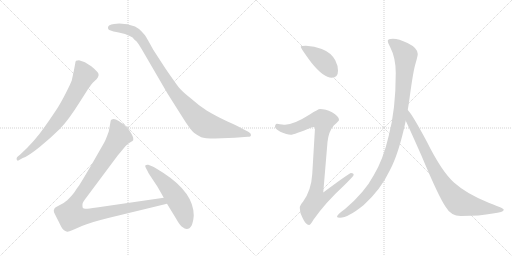
t = 0.00 s
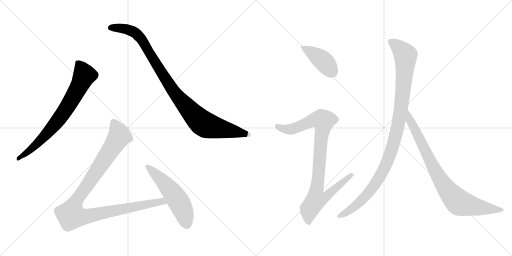
t = 1.51 s
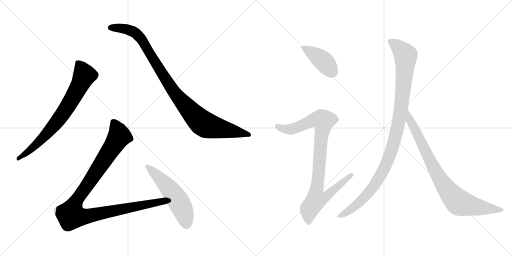
t = 3.03 s
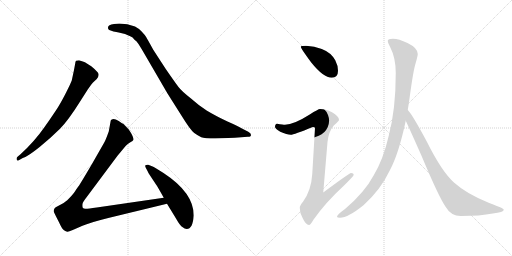
t = 4.54 s
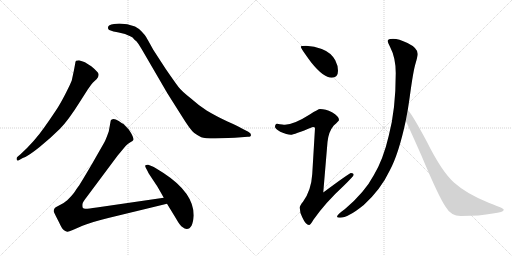
t = 6.06 s
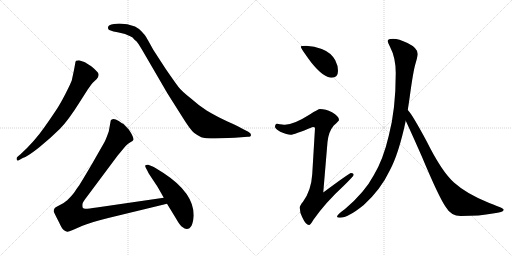
t = 7.57 s

The animated SVG that drew these frames (rendered in a browser with its animation timeline set to each time). Animation: 8 CSS @keyframes rules; one cycle of 7.57 s.

<svg version="1.1" viewBox="0 0 2048 1024" xmlns="http://www.w3.org/2000/svg">
  <g stroke="lightgray" stroke-dasharray="1,1" stroke-width="1" transform="scale(4, 4)">
    <line x1="0" y1="0" x2="256" y2="256"></line>
    <line x1="256" y1="0" x2="0" y2="256"></line>
    <line x1="128" y1="0" x2="128" y2="256"></line>
    <line x1="0" y1="128" x2="256" y2="128"></line>
    <line x1="256" y1="0" x2="512" y2="256"></line>
    <line x1="512" y1="0" x2="256" y2="256"></line>
    <line x1="384" y1="0" x2="384" y2="256"></line>
    <line x1="256" y1="128" x2="512" y2="128"></line>
  </g>
<g transform="scale(1, -1) translate(0, -850)">
   <style type="text/css">
    @keyframes keyframes0 {
      from {
       stroke: black;
       stroke-dashoffset: 744;
       stroke-width: 128;
       }
       71% {
       animation-timing-function: step-end;
       stroke: black;
       stroke-dashoffset: 0;
       stroke-width: 128;
       }
       to {
       stroke: black;
       stroke-width: 1024;
       }
       }
       #make-me-a-hanzi-animation-0 {
         animation: keyframes0 0.855469s both;
         animation-delay: 0.000000s;
         animation-timing-function: linear;
       }
    @keyframes keyframes1 {
      from {
       stroke: black;
       stroke-dashoffset: 1001;
       stroke-width: 128;
       }
       77% {
       animation-timing-function: step-end;
       stroke: black;
       stroke-dashoffset: 0;
       stroke-width: 128;
       }
       to {
       stroke: black;
       stroke-width: 1024;
       }
       }
       #make-me-a-hanzi-animation-1 {
         animation: keyframes1 1.064616s both;
         animation-delay: 0.855469s;
         animation-timing-function: linear;
       }
    @keyframes keyframes2 {
      from {
       stroke: black;
       stroke-dashoffset: 1068;
       stroke-width: 128;
       }
       78% {
       animation-timing-function: step-end;
       stroke: black;
       stroke-dashoffset: 0;
       stroke-width: 128;
       }
       to {
       stroke: black;
       stroke-width: 1024;
       }
       }
       #make-me-a-hanzi-animation-2 {
         animation: keyframes2 1.119141s both;
         animation-delay: 1.920085s;
         animation-timing-function: linear;
       }
    @keyframes keyframes3 {
      from {
       stroke: black;
       stroke-dashoffset: 541;
       stroke-width: 128;
       }
       64% {
       animation-timing-function: step-end;
       stroke: black;
       stroke-dashoffset: 0;
       stroke-width: 128;
       }
       to {
       stroke: black;
       stroke-width: 1024;
       }
       }
       #make-me-a-hanzi-animation-3 {
         animation: keyframes3 0.690267s both;
         animation-delay: 3.039225s;
         animation-timing-function: linear;
       }
    @keyframes keyframes4 {
      from {
       stroke: black;
       stroke-dashoffset: 416;
       stroke-width: 128;
       }
       58% {
       animation-timing-function: step-end;
       stroke: black;
       stroke-dashoffset: 0;
       stroke-width: 128;
       }
       to {
       stroke: black;
       stroke-width: 1024;
       }
       }
       #make-me-a-hanzi-animation-4 {
         animation: keyframes4 0.588542s both;
         animation-delay: 3.729492s;
         animation-timing-function: linear;
       }
    @keyframes keyframes5 {
      from {
       stroke: black;
       stroke-dashoffset: 936;
       stroke-width: 128;
       }
       75% {
       animation-timing-function: step-end;
       stroke: black;
       stroke-dashoffset: 0;
       stroke-width: 128;
       }
       to {
       stroke: black;
       stroke-width: 1024;
       }
       }
       #make-me-a-hanzi-animation-5 {
         animation: keyframes5 1.011719s both;
         animation-delay: 4.318034s;
         animation-timing-function: linear;
       }
    @keyframes keyframes6 {
      from {
       stroke: black;
       stroke-dashoffset: 1070;
       stroke-width: 128;
       }
       78% {
       animation-timing-function: step-end;
       stroke: black;
       stroke-dashoffset: 0;
       stroke-width: 128;
       }
       to {
       stroke: black;
       stroke-width: 1024;
       }
       }
       #make-me-a-hanzi-animation-6 {
         animation: keyframes6 1.120768s both;
         animation-delay: 5.329753s;
         animation-timing-function: linear;
       }
    @keyframes keyframes7 {
      from {
       stroke: black;
       stroke-dashoffset: 848;
       stroke-width: 128;
       }
       73% {
       animation-timing-function: step-end;
       stroke: black;
       stroke-dashoffset: 0;
       stroke-width: 128;
       }
       to {
       stroke: black;
       stroke-width: 1024;
       }
       }
       #make-me-a-hanzi-animation-7 {
         animation: keyframes7 0.940104s both;
         animation-delay: 6.450521s;
         animation-timing-function: linear;
       }
</style>
<path d="M 91 218 Q 112 225 158.5 262.5 Q 205 300 239 334 Q 273 368 321 445 L 351 492 Q 368 516 371 519 L 387 534 Q 400 551 390.5 561.5 Q 381 572 365 585 Q 344 599 337 602 L 316 609 Q 310 609 304 607 Q 301 602 301 597 L 296 570 L 287 528 Q 284 519 265.5 482 Q 247 445 232 421.5 Q 217 398 177.5 341 Q 138 284 82 233 L 69 222 Q 65 218 67 211.5 Q 69 205 77 210 L 91 218 Z" fill="lightgray"></path> 
<path d="M 456 754 Q 432 752 432 740 Q 431 733 437 730 L 454 724 Q 466 722 475 720 L 500 714 L 523 704 Q 530 702 538 691 Q 547 685 554 674 L 567 653 L 670 476 L 725 389 Q 762 329 777 318 Q 792 307 805 301.5 Q 818 296 861 296 L 939 299 L 991 303 Q 1004 303 1004 310.5 Q 1004 318 993 323 L 964 338 Q 949 347 910 364 Q 857 390 826.5 408.5 Q 796 427 764 456 Q 727 485 714 502 Q 701 519 663 574 L 613 651 Q 590 693 584.5 702 Q 579 711 566.5 724 Q 554 737 540 744 Q 510 756 477 756 L 456 754 Z" fill="lightgray"></path> 
<path d="M 655 59 L 387 20 Q 347 14 341 15 Q 334 16 331 19 Q 329 25 330 34 Q 331 42 347 62 L 470 227 L 490 251 Q 503 268 511 274 L 523 282 Q 532 287 533 290 Q 537 300 515 332 L 494 354 Q 488 357 475 366 Q 462 374 454 374 Q 445 373 443 368 L 435 324 Q 422 288 417 280 L 369 196 Q 321 114 314 105 Q 307 96 299 83 Q 290 70 269 49 Q 253 35 236 28 Q 219 20 218 16 Q 213 8 216 1 Q 219 -6 236 -39 Q 248 -66 256 -71 Q 264 -76 269 -77 Q 273 -78 291 -70 L 330 -53 Q 357 -41 433 -22 L 668 35 C 697 42 685 63 655 59 Z" fill="lightgray"></path> 
<path d="M 775 -12 Q 775 79 654 158 Q 619 181 608 185 L 593 191 Q 586 192 582 189 Q 579 186 583.5 178 Q 588 170 590 166 L 595 156 L 624 112 Q 630 104 655 59 L 668 35 L 704 -24 Q 720 -53 731 -59 Q 738 -66 747 -66 Q 771 -66 775 -12 Z" fill="lightgray"></path> 
<path d="M 1224 667 Q 1203 667 1203 663 Q 1203 657 1245 600 Q 1294 539 1327 539 Q 1352 539 1352 567 Q 1352 588 1341 609 Q 1324 640 1287 654 Q 1258 665 1224 667 Z" fill="lightgray"></path> 
<path d="M 1280 414 Q 1273 414 1239 392 Q 1176 352 1140 351 Q 1133 351 1108 355 Q 1100 354 1100 342 Q 1100 336 1121 323 Q 1148 311 1163 311 Q 1175 311 1251 342 Q 1260 342 1260 338 L 1249 154 Q 1245 88 1212 43 Q 1199 28 1199 19 Q 1199 0 1209 -19 Q 1223 -50 1236 -50 Q 1242 -50 1253 -30 Q 1302 40 1374 106 Q 1415 146 1415 151 Q 1415 158 1404 158 Q 1398 158 1293 80 L 1310 282 Q 1314 323 1335 348 Q 1356 367 1356 370 Q 1356 385 1328 401 Q 1302 414 1280 414 Z" fill="lightgray"></path> 
<path d="M 1572 695 Q 1551 695 1551 686 Q 1551 678 1560 663 Q 1583 619 1583 558 Q 1583 412 1555 307 Q 1533 212 1495 149 Q 1459 81 1380 14 Q 1348 -9 1348 -17 Q 1348 -21 1360 -21 Q 1392 -21 1455 30 Q 1523 92 1559 168 Q 1595 235 1623 367 L 1631 410 Q 1635 435 1639 463 Q 1653 568 1663 599 Q 1671 627 1671 634 Q 1671 658 1630 678 Q 1595 695 1572 695 Z" fill="lightgray"></path> 
<path d="M 1623 367 Q 1640 331 1686 227 Q 1756 60 1783 22 Q 1804 -14 1843 -14 Q 1921 -14 1971 -4 Q 2015 1 2015 11 Q 2015 17 1957 38 Q 1867 74 1817 119 Q 1767 163 1706 286 Q 1649 392 1632 409 L 1631 410 C 1612 433 1610 394 1623 367 Z" fill="lightgray"></path> 
      <clipPath id="make-me-a-hanzi-clip-0">
      <path d="M 91 218 Q 112 225 158.5 262.5 Q 205 300 239 334 Q 273 368 321 445 L 351 492 Q 368 516 371 519 L 387 534 Q 400 551 390.5 561.5 Q 381 572 365 585 Q 344 599 337 602 L 316 609 Q 310 609 304 607 Q 301 602 301 597 L 296 570 L 287 528 Q 284 519 265.5 482 Q 247 445 232 421.5 Q 217 398 177.5 341 Q 138 284 82 233 L 69 222 Q 65 218 67 211.5 Q 69 205 77 210 L 91 218 Z" fill="lightgray"></path>
      </clipPath>
      <path clip-path="url(#make-me-a-hanzi-clip-0)" d="M 311 599 L 338 549 L 289 454 L 253 397 L 197 326 L 129 257 L 73 216 " fill="none" id="make-me-a-hanzi-animation-0" stroke-dasharray="616 1232" stroke-linecap="round"></path>

      <clipPath id="make-me-a-hanzi-clip-1">
      <path d="M 456 754 Q 432 752 432 740 Q 431 733 437 730 L 454 724 Q 466 722 475 720 L 500 714 L 523 704 Q 530 702 538 691 Q 547 685 554 674 L 567 653 L 670 476 L 725 389 Q 762 329 777 318 Q 792 307 805 301.5 Q 818 296 861 296 L 939 299 L 991 303 Q 1004 303 1004 310.5 Q 1004 318 993 323 L 964 338 Q 949 347 910 364 Q 857 390 826.5 408.5 Q 796 427 764 456 Q 727 485 714 502 Q 701 519 663 574 L 613 651 Q 590 693 584.5 702 Q 579 711 566.5 724 Q 554 737 540 744 Q 510 756 477 756 L 456 754 Z" fill="lightgray"></path>
      </clipPath>
      <path clip-path="url(#make-me-a-hanzi-clip-1)" d="M 443 739 L 506 734 L 548 713 L 582 668 L 687 495 L 765 401 L 811 357 L 867 338 L 995 311 " fill="none" id="make-me-a-hanzi-animation-1" stroke-dasharray="873 1746" stroke-linecap="round"></path>

      <clipPath id="make-me-a-hanzi-clip-2">
      <path d="M 655 59 L 387 20 Q 347 14 341 15 Q 334 16 331 19 Q 329 25 330 34 Q 331 42 347 62 L 470 227 L 490 251 Q 503 268 511 274 L 523 282 Q 532 287 533 290 Q 537 300 515 332 L 494 354 Q 488 357 475 366 Q 462 374 454 374 Q 445 373 443 368 L 435 324 Q 422 288 417 280 L 369 196 Q 321 114 314 105 Q 307 96 299 83 Q 290 70 269 49 Q 253 35 236 28 Q 219 20 218 16 Q 213 8 216 1 Q 219 -6 236 -39 Q 248 -66 256 -71 Q 264 -76 269 -77 Q 273 -78 291 -70 L 330 -53 Q 357 -41 433 -22 L 668 35 C 697 42 685 63 655 59 Z" fill="lightgray"></path>
      </clipPath>
      <path clip-path="url(#make-me-a-hanzi-clip-2)" d="M 455 358 L 477 306 L 307 50 L 289 12 L 285 -12 L 333 -17 L 647 45 L 659 38 " fill="none" id="make-me-a-hanzi-animation-2" stroke-dasharray="940 1880" stroke-linecap="round"></path>

      <clipPath id="make-me-a-hanzi-clip-3">
      <path d="M 775 -12 Q 775 79 654 158 Q 619 181 608 185 L 593 191 Q 586 192 582 189 Q 579 186 583.5 178 Q 588 170 590 166 L 595 156 L 624 112 Q 630 104 655 59 L 668 35 L 704 -24 Q 720 -53 731 -59 Q 738 -66 747 -66 Q 771 -66 775 -12 Z" fill="lightgray"></path>
      </clipPath>
      <path clip-path="url(#make-me-a-hanzi-clip-3)" d="M 589 184 L 647 130 L 699 67 L 729 15 L 747 -46 " fill="none" id="make-me-a-hanzi-animation-3" stroke-dasharray="413 826" stroke-linecap="round"></path>

      <clipPath id="make-me-a-hanzi-clip-4">
      <path d="M 1224 667 Q 1203 667 1203 663 Q 1203 657 1245 600 Q 1294 539 1327 539 Q 1352 539 1352 567 Q 1352 588 1341 609 Q 1324 640 1287 654 Q 1258 665 1224 667 Z" fill="lightgray"></path>
      </clipPath>
      <path clip-path="url(#make-me-a-hanzi-clip-4)" d="M 1207 662 L 1287 611 L 1329 561 " fill="none" id="make-me-a-hanzi-animation-4" stroke-dasharray="288 576" stroke-linecap="round"></path>

      <clipPath id="make-me-a-hanzi-clip-5">
      <path d="M 1280 414 Q 1273 414 1239 392 Q 1176 352 1140 351 Q 1133 351 1108 355 Q 1100 354 1100 342 Q 1100 336 1121 323 Q 1148 311 1163 311 Q 1175 311 1251 342 Q 1260 342 1260 338 L 1249 154 Q 1245 88 1212 43 Q 1199 28 1199 19 Q 1199 0 1209 -19 Q 1223 -50 1236 -50 Q 1242 -50 1253 -30 Q 1302 40 1374 106 Q 1415 146 1415 151 Q 1415 158 1404 158 Q 1398 158 1293 80 L 1310 282 Q 1314 323 1335 348 Q 1356 367 1356 370 Q 1356 385 1328 401 Q 1302 414 1280 414 Z" fill="lightgray"></path>
      </clipPath>
      <path clip-path="url(#make-me-a-hanzi-clip-5)" d="M 1111 344 L 1136 334 L 1163 333 L 1265 372 L 1294 367 L 1266 90 L 1305 87 L 1313 76 L 1298 58 L 1262 48 L 1238 14 L 1235 -40 " fill="none" id="make-me-a-hanzi-animation-5" stroke-dasharray="808 1616" stroke-linecap="round"></path>

      <clipPath id="make-me-a-hanzi-clip-6">
      <path d="M 1572 695 Q 1551 695 1551 686 Q 1551 678 1560 663 Q 1583 619 1583 558 Q 1583 412 1555 307 Q 1533 212 1495 149 Q 1459 81 1380 14 Q 1348 -9 1348 -17 Q 1348 -21 1360 -21 Q 1392 -21 1455 30 Q 1523 92 1559 168 Q 1595 235 1623 367 L 1631 410 Q 1635 435 1639 463 Q 1653 568 1663 599 Q 1671 627 1671 634 Q 1671 658 1630 678 Q 1595 695 1572 695 Z" fill="lightgray"></path>
      </clipPath>
      <path clip-path="url(#make-me-a-hanzi-clip-6)" d="M 1561 683 L 1596 660 L 1622 624 L 1605 421 L 1576 280 L 1545 194 L 1497 108 L 1435 37 L 1355 -16 " fill="none" id="make-me-a-hanzi-animation-6" stroke-dasharray="942 1884" stroke-linecap="round"></path>

      <clipPath id="make-me-a-hanzi-clip-7">
      <path d="M 1623 367 Q 1640 331 1686 227 Q 1756 60 1783 22 Q 1804 -14 1843 -14 Q 1921 -14 1971 -4 Q 2015 1 2015 11 Q 2015 17 1957 38 Q 1867 74 1817 119 Q 1767 163 1706 286 Q 1649 392 1632 409 L 1631 410 C 1612 433 1610 394 1623 367 Z" fill="lightgray"></path>
      </clipPath>
      <path clip-path="url(#make-me-a-hanzi-clip-7)" d="M 1635 398 L 1640 370 L 1731 185 L 1768 120 L 1818 56 L 1837 39 L 1869 30 L 2010 10 " fill="none" id="make-me-a-hanzi-animation-7" stroke-dasharray="720 1440" stroke-linecap="round"></path>

</g>
</svg>
